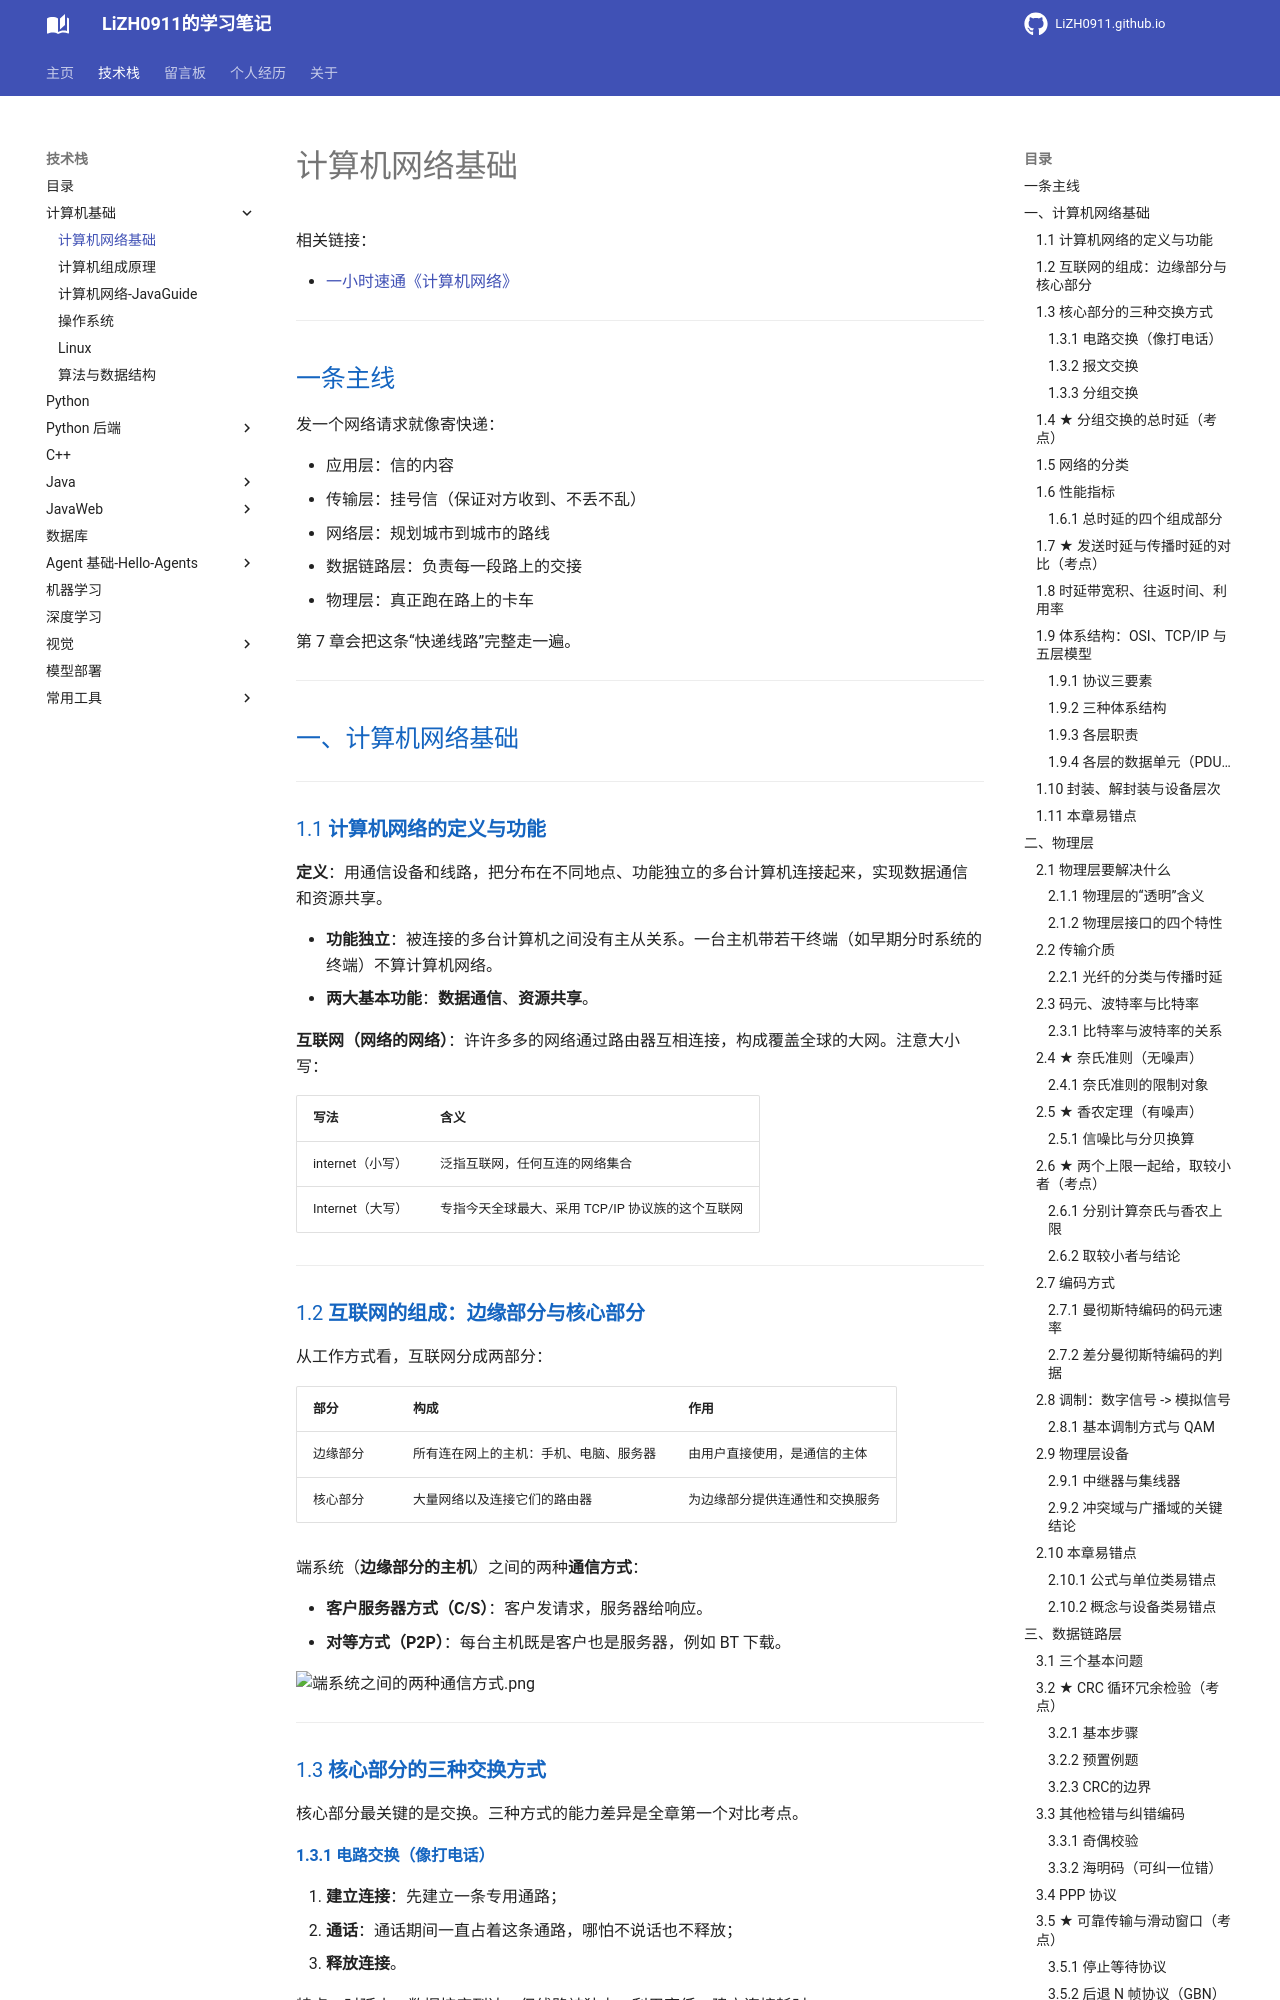

repository: LiZH0911/LiZH0911.github.io · page: course/计算机基础/计算机网络基础/index.html · generator: mkdocs

# 计算机网络基础

相关链接：

- [一小时速通《计算机网络》](https://www.bilibili.com/video/BV1HGpY6XEdE/?spm_id_from=333.337.search-card.all.click&vd_source=46f99c7c1ed609a31f70615a4551767f)

---

## 一条主线

发一个网络请求就像寄快递：

* 应用层：信的内容
* 传输层：挂号信（保证对方收到、不丢不乱）
* 网络层：规划城市到城市的路线
* 数据链路层：负责每一段路上的交接
* 物理层：真正跑在路上的卡车

第 7 章会把这条“快递线路”完整走一遍。

---


## 一、计算机网络基础

---

### 1.1 **计算机网络的定义与功能**

**定义**：用通信设备和线路，把分布在不同地点、功能独立的多台计算机连接起来，实现数据通信和资源共享。

- **功能独立**：被连接的多台计算机之间没有主从关系。一台主机带若干终端（如早期分时系统的终端）不算计算机网络。
- **两大基本功能**：**数据通信**、**资源共享**。

**互联网（网络的网络）**：许许多多的网络通过路由器互相连接，构成覆盖全球的大网。注意大小写：

| 写法 | 含义 |
|---|---|
| internet（小写） | 泛指互联网，任何互连的网络集合 |
| Internet（大写） | 专指今天全球最大、采用 TCP/IP 协议族的这个互联网 |

---

### 1.2 **互联网的组成：边缘部分与核心部分**

从工作方式看，互联网分成两部分：

| 部分 | 构成 | 作用 |
|---|---|---|
| 边缘部分 | 所有连在网上的主机：手机、电脑、服务器 | 由用户直接使用，是通信的主体 |
| 核心部分 | 大量网络以及连接它们的路由器 | 为边缘部分提供连通性和交换服务 |

端系统（**边缘部分的主机**）之间的两种**通信方式**：

- **客户服务器方式（C/S）**：客户发请求，服务器给响应。
- **对等方式（P2P）**：每台主机既是客户也是服务器，例如 BT 下载。

![端系统之间的两种通信方式.png](images%2F%E7%AB%AF%E7%B3%BB%E7%BB%9F%E4%B9%8B%E9%97%B4%E7%9A%84%E4%B8%A4%E7%A7%8D%E9%80%9A%E4%BF%A1%E6%96%B9%E5%BC%8F.png)

---

### 1.3 **核心部分的三种交换方式**

核心部分最关键的是交换。三种方式的能力差异是全章第一个对比考点。

#### **1.3.1 电路交换（像打电话）**

1. **建立连接**：先建立一条专用通路；
2. **通话**：通话期间一直占着这条通路，哪怕不说话也不释放；
3. **释放连接**。

特点：时延小、数据按序到达；但线路被独占，利用率低，建立连接耗时。

![电路交换.png](images%2F%E7%94%B5%E8%B7%AF%E4%BA%A4%E6%8D%A2.png)

#### **1.3.2 报文交换**

把整个报文存下来，再转发到下一个节点。

![报文交换.png](images%2F%E6%8A%A5%E6%96%87%E4%BA%A4%E6%8D%A2.png)
